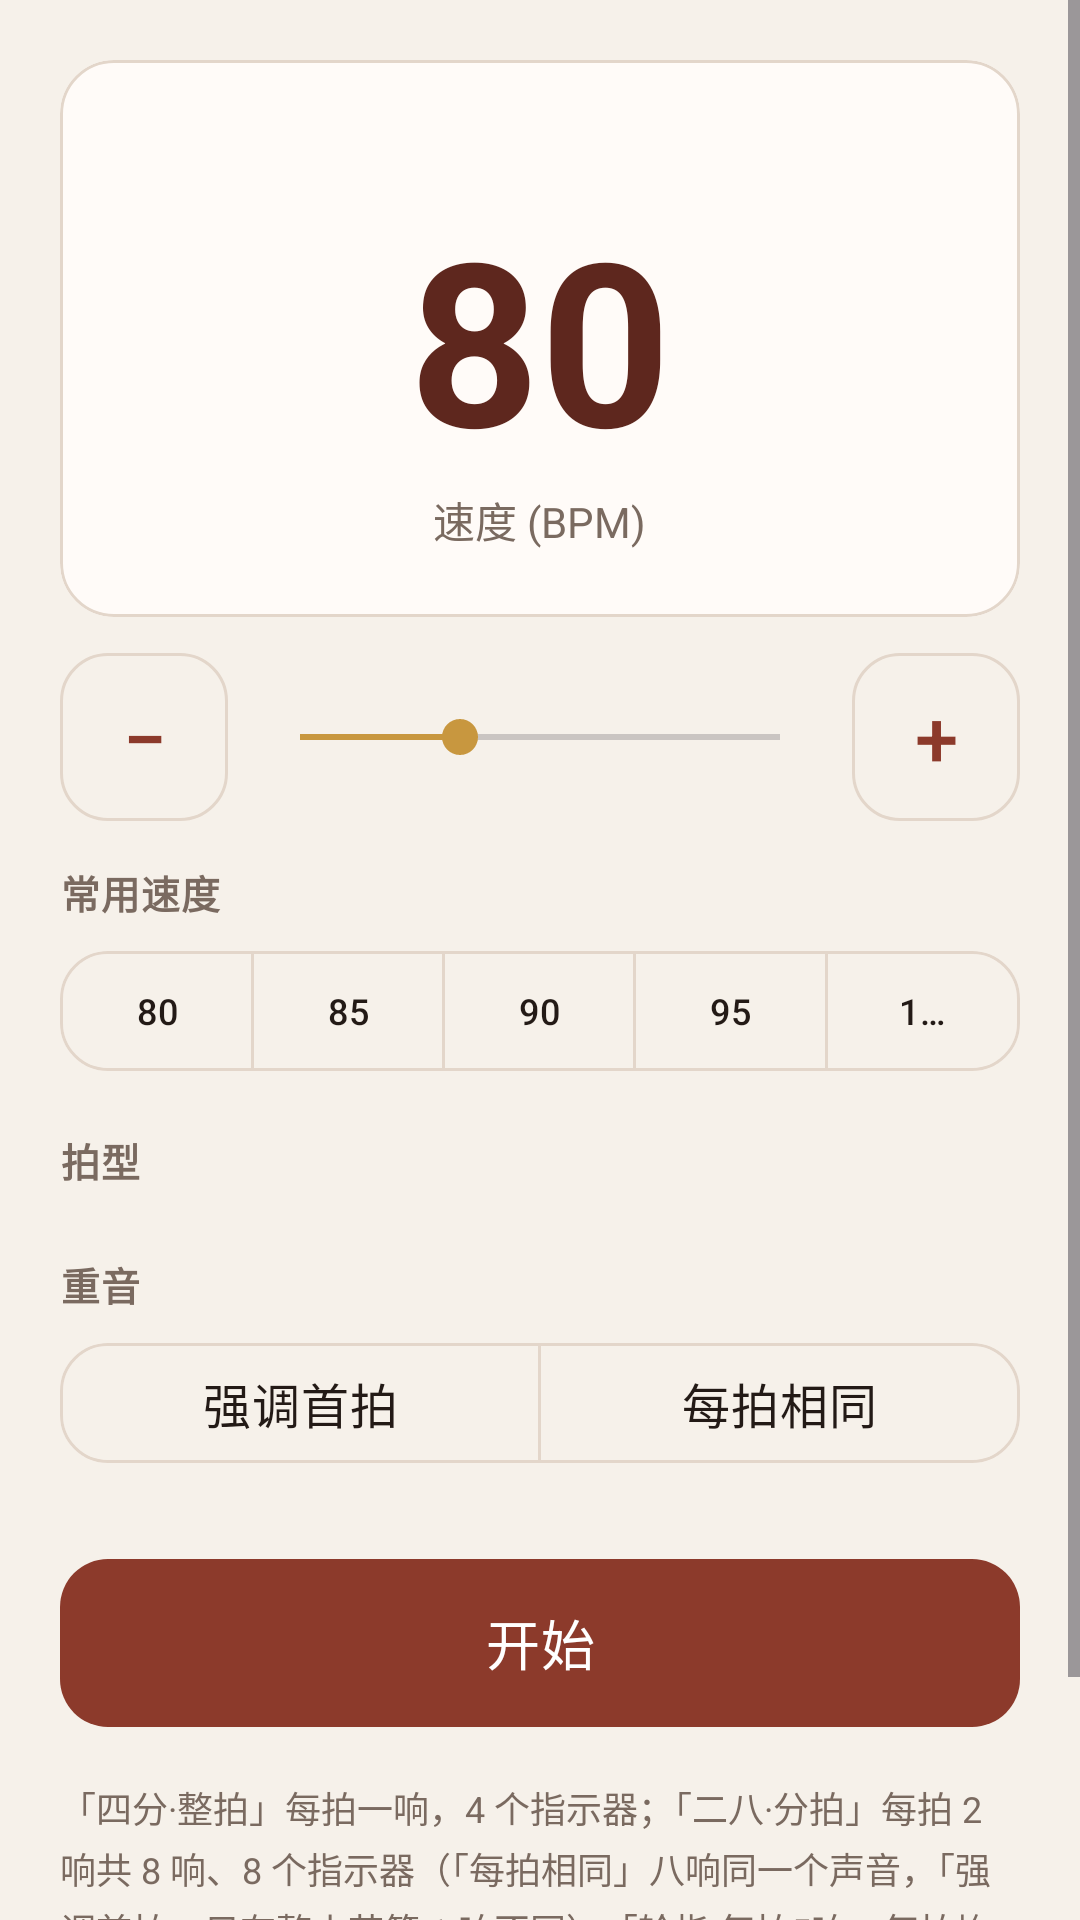

Here is an Android app screen rendered from its layout file. Give the layout XML and the strings, colors and styles it references.
<!-- AndroidManifest.xml: application theme Theme.PipaTrainer -->
<!-- res/layout/activity_metronome.xml -->
<?xml version="1.0" encoding="utf-8"?>
<ScrollView xmlns:android="http://schemas.android.com/apk/res/android"
    xmlns:app="http://schemas.android.com/apk/res-auto"
    android:layout_width="match_parent"
    android:layout_height="match_parent"
    android:background="@color/bg">

    <LinearLayout
        android:layout_width="match_parent"
        android:layout_height="wrap_content"
        android:orientation="vertical"
        android:padding="20dp">

        
        <com.google.android.material.card.MaterialCardView
            android:id="@+id/bpmCard"
            style="@style/App.Card"
            android:layout_width="match_parent"
            android:layout_height="wrap_content"
            app:cardElevation="0dp">

            <LinearLayout
                android:layout_width="match_parent"
                android:layout_height="wrap_content"
                android:orientation="vertical"
                android:gravity="center_horizontal"
                android:clipChildren="false"
                android:clipToPadding="false"
                android:paddingTop="20dp"
                android:paddingBottom="22dp">

                
                <LinearLayout
                    android:id="@+id/beatDots"
                    android:layout_width="wrap_content"
                    android:layout_height="wrap_content"
                    android:orientation="horizontal"
                    android:clipChildren="false"
                    android:clipToPadding="false"
                    android:paddingVertical="8dp"
                    android:layout_marginBottom="6dp" />

                <TextView
                    android:id="@+id/bpmValue"
                    android:layout_width="wrap_content"
                    android:layout_height="wrap_content"
                    android:text="80"
                    android:textSize="76sp"
                    android:textStyle="bold"
                    android:textColor="@color/brand_text_strong" />

                <TextView
                    android:layout_width="wrap_content"
                    android:layout_height="wrap_content"
                    android:text="@string/metro_bpm"
                    android:textSize="14sp"
                    android:textColor="@color/text_secondary" />
            </LinearLayout>
        </com.google.android.material.card.MaterialCardView>

        
        <LinearLayout
            android:layout_width="match_parent"
            android:layout_height="wrap_content"
            android:orientation="horizontal"
            android:gravity="center_vertical"
            android:layout_marginTop="12dp">

            <com.google.android.material.button.MaterialButton
                android:id="@+id/btnMinus"
                style="@style/Widget.Material3.Button.OutlinedButton"
                android:layout_width="56dp"
                android:layout_height="56dp"
                android:insetTop="0dp"
                android:insetBottom="0dp"
                android:padding="0dp"
                android:text="@string/metro_minus"
                android:textSize="26sp" />

            <SeekBar
                android:id="@+id/seekBpm"
                android:layout_width="0dp"
                android:layout_height="wrap_content"
                android:layout_weight="1"
                android:layout_marginStart="8dp"
                android:layout_marginEnd="8dp"
                android:max="180"
                android:progress="60" />

            <com.google.android.material.button.MaterialButton
                android:id="@+id/btnPlus"
                style="@style/Widget.Material3.Button.OutlinedButton"
                android:layout_width="56dp"
                android:layout_height="56dp"
                android:insetTop="0dp"
                android:insetBottom="0dp"
                android:padding="0dp"
                android:text="@string/metro_plus"
                android:textSize="26sp" />
        </LinearLayout>

        
        <TextView
            style="@style/App.SectionLabel"
            android:layout_width="wrap_content"
            android:layout_height="wrap_content"
            android:layout_marginTop="14dp"
            android:text="@string/metro_presets" />

        <com.google.android.material.button.MaterialButtonToggleGroup
            android:id="@+id/presetGroup"
            android:layout_width="match_parent"
            android:layout_height="wrap_content"
            android:layout_marginTop="6dp"
            app:selectionRequired="false"
            app:singleSelection="true">

            <com.google.android.material.button.MaterialButton
                android:id="@+id/preset80"
                style="@style/Widget.Material3.Button.OutlinedButton"
                android:layout_width="0dp" android:layout_height="wrap_content"
                android:layout_weight="1" android:text="80" android:textSize="12sp" />
            <com.google.android.material.button.MaterialButton
                android:id="@+id/preset85"
                style="@style/Widget.Material3.Button.OutlinedButton"
                android:layout_width="0dp" android:layout_height="wrap_content"
                android:layout_weight="1" android:text="85" android:textSize="12sp" />
            <com.google.android.material.button.MaterialButton
                android:id="@+id/preset90"
                style="@style/Widget.Material3.Button.OutlinedButton"
                android:layout_width="0dp" android:layout_height="wrap_content"
                android:layout_weight="1" android:text="90" android:textSize="12sp" />
            <com.google.android.material.button.MaterialButton
                android:id="@+id/preset95"
                style="@style/Widget.Material3.Button.OutlinedButton"
                android:layout_width="0dp" android:layout_height="wrap_content"
                android:layout_weight="1" android:text="95" android:textSize="12sp" />
            <com.google.android.material.button.MaterialButton
                android:id="@+id/preset100"
                style="@style/Widget.Material3.Button.OutlinedButton"
                android:layout_width="0dp" android:layout_height="wrap_content"
                android:layout_weight="1" android:text="100" android:textSize="12sp" />
        </com.google.android.material.button.MaterialButtonToggleGroup>

        
        <TextView
            style="@style/App.SectionLabel"
            android:layout_width="wrap_content"
            android:layout_height="wrap_content"
            android:layout_marginTop="16dp"
            android:text="@string/metro_mode" />

        <com.google.android.material.button.MaterialButtonToggleGroup
            android:id="@+id/modeGroup"
            android:layout_width="match_parent"
            android:layout_height="wrap_content"
            android:layout_marginTop="6dp"
            app:selectionRequired="true"
            app:singleSelection="true">

            <com.vampuck.pipa_trainer.view.SymbolButton
                android:id="@+id/btnQuarter"
                style="@style/Widget.Material3.Button.OutlinedButton"
                android:layout_width="0dp"
                android:layout_height="52dp"
                android:layout_weight="1"
                android:contentDescription="@string/metro_quarter"
                android:insetTop="0dp"
                android:insetBottom="0dp"
                android:padding="0dp" />
            <com.vampuck.pipa_trainer.view.SymbolButton
                android:id="@+id/btnEighth"
                style="@style/Widget.Material3.Button.OutlinedButton"
                android:layout_width="0dp"
                android:layout_height="52dp"
                android:layout_weight="1"
                android:contentDescription="@string/metro_eighth"
                android:insetTop="0dp"
                android:insetBottom="0dp"
                android:padding="0dp" />
            <com.vampuck.pipa_trainer.view.SymbolButton
                android:id="@+id/btnLunzhi"
                style="@style/Widget.Material3.Button.OutlinedButton"
                android:layout_width="0dp"
                android:layout_height="52dp"
                android:layout_weight="1"
                android:contentDescription="@string/metro_lunzhi"
                android:insetTop="0dp"
                android:insetBottom="0dp"
                android:padding="0dp" />
        </com.google.android.material.button.MaterialButtonToggleGroup>

        
        <TextView
            style="@style/App.SectionLabel"
            android:layout_width="wrap_content"
            android:layout_height="wrap_content"
            android:layout_marginTop="16dp"
            android:text="@string/metro_accent" />

        <com.google.android.material.button.MaterialButtonToggleGroup
            android:id="@+id/accentGroup"
            android:layout_width="match_parent"
            android:layout_height="wrap_content"
            android:layout_marginTop="6dp"
            app:selectionRequired="true"
            app:singleSelection="true">

            <com.google.android.material.button.MaterialButton
                android:id="@+id/btnAccentFirst"
                style="@style/Widget.Material3.Button.OutlinedButton"
                android:layout_width="0dp" android:layout_height="wrap_content"
                android:layout_weight="1" android:text="@string/metro_accent_first" />
            <com.google.android.material.button.MaterialButton
                android:id="@+id/btnAccentSame"
                style="@style/Widget.Material3.Button.OutlinedButton"
                android:layout_width="0dp" android:layout_height="wrap_content"
                android:layout_weight="1" android:text="@string/metro_accent_same" />
        </com.google.android.material.button.MaterialButtonToggleGroup>

        
        <com.google.android.material.button.MaterialButton
            android:id="@+id/btnMetroToggle"
            android:layout_width="match_parent"
            android:layout_height="64dp"
            android:layout_marginTop="24dp"
            android:text="@string/metro_start"
            android:textSize="18sp" />

        <TextView
            android:layout_width="match_parent"
            android:layout_height="wrap_content"
            android:layout_marginTop="14dp"
            android:text="@string/metro_hint"
            android:textSize="12sp"
            android:lineSpacingExtra="3dp"
            android:textColor="@color/text_secondary" />
    </LinearLayout>
</ScrollView>
<!-- resources referenced by this layout -->
<resources>
  <color name="bg">#FFF6F1EA</color>
  <color name="brand_text_strong">#FF5E271E</color>
  <color name="text_secondary">#FF7A6A60</color>
  <string name="metro_accent">重音</string>
  <string name="metro_accent_first">强调首拍</string>
  <string name="metro_accent_same">每拍相同</string>
  <string name="metro_bpm">速度 (BPM)</string>
  <string name="metro_eighth">二八 · 分拍（每拍两响）</string>
  <string name="metro_hint">「四分·整拍」每拍一响，4 个指示器；「二八·分拍」每拍 2 响共 8 响、8 个指示器（「每拍相同」八响同一个声音，「强调首拍」只有整小节第 1 响不同）；「轮指·每拍5响」每拍均匀响 5 次、无指示器只发声（「强调首拍」每拍第 1 响不同，「每拍相同」五响一样）。速度 20–200，可用 −/+ 微调或点常用速度快捷跳转。</string>
  <string name="metro_lunzhi">轮指 · 每拍5响</string>
  <string name="metro_minus">−</string>
  <string name="metro_mode">拍型</string>
  <string name="metro_plus">+</string>
  <string name="metro_presets">常用速度</string>
  <string name="metro_quarter">四分 · 整拍</string>
  <string name="metro_start">开始</string>
  <style name="App.Card" parent="Widget.Material3.CardView.Outlined">
          <item name="cardCornerRadius">18dp</item>
          <item name="cardElevation">0dp</item>
          <item name="cardBackgroundColor">@color/surface</item>
          <item name="contentPadding">0dp</item>
          <item name="strokeColor">@color/outline</item>
          <item name="strokeWidth">1dp</item>
      </style>
  <style name="App.SectionLabel" parent="">
          <item name="android:textSize">13sp</item>
          <item name="android:textStyle">bold</item>
          <item name="android:textColor">@color/text_secondary</item>
          <item name="android:letterSpacing">0.03</item>
      </style>
  <color name="surface">#FFFFFBF8</color>
  <color name="outline">#FFE3D6CA</color>
  <color name="pipa_primary">#FF8C3A2B</color>
  <color name="white">#FFFFFFFF</color>
  <color name="primary_container">#FFF7DED4</color>
  <color name="on_primary_container">#FF3A1710</color>
  <color name="pipa_accent">#FFC8973F</color>
  <color name="accent_container">#FFF6E7CC</color>
  <color name="surface_variant">#FFF2E8DF</color>
  <color name="text_primary">#FF231A16</color>
  <color name="pipa_primary_dark">#FF5E271E</color>
  <style name="ThemeOverlay.Pipa.Dialog" parent="ThemeOverlay.Material3.MaterialAlertDialog">
          <item name="colorSurfaceContainerHigh">@color/surface</item>
          <item name="colorSurfaceContainer">@color/surface</item>
          <item name="colorSurface">@color/surface</item>
          <item name="colorOnSurface">@color/text_primary</item>
          <item name="colorOnSurfaceVariant">@color/text_secondary</item>
          <item name="colorPrimary">@color/pipa_primary</item>
          <item name="colorError">@color/bad</item>
          <item name="android:textColorPrimary">@color/text_primary</item>
          <item name="android:textColorSecondary">@color/text_secondary</item>
          <item name="android:textColorHint">@color/text_secondary</item>
          <item name="android:colorBackground">@color/surface</item>
      </style>
  <style name="App.Button" parent="Widget.Material3.Button">
          <item name="shapeAppearanceOverlay">@style/App.Shape.Button</item>
          <item name="android:letterSpacing">0.02</item>
          <item name="android:textSize">16sp</item>
          <item name="android:paddingTop">6dp</item>
          <item name="android:paddingBottom">6dp</item>
      </style>
  <color name="bad">#FFC62F2F</color>
  <style name="App.Shape.Button" parent="">
          <item name="cornerFamily">rounded</item>
          <item name="cornerSize">16dp</item>
      </style>
</resources>
